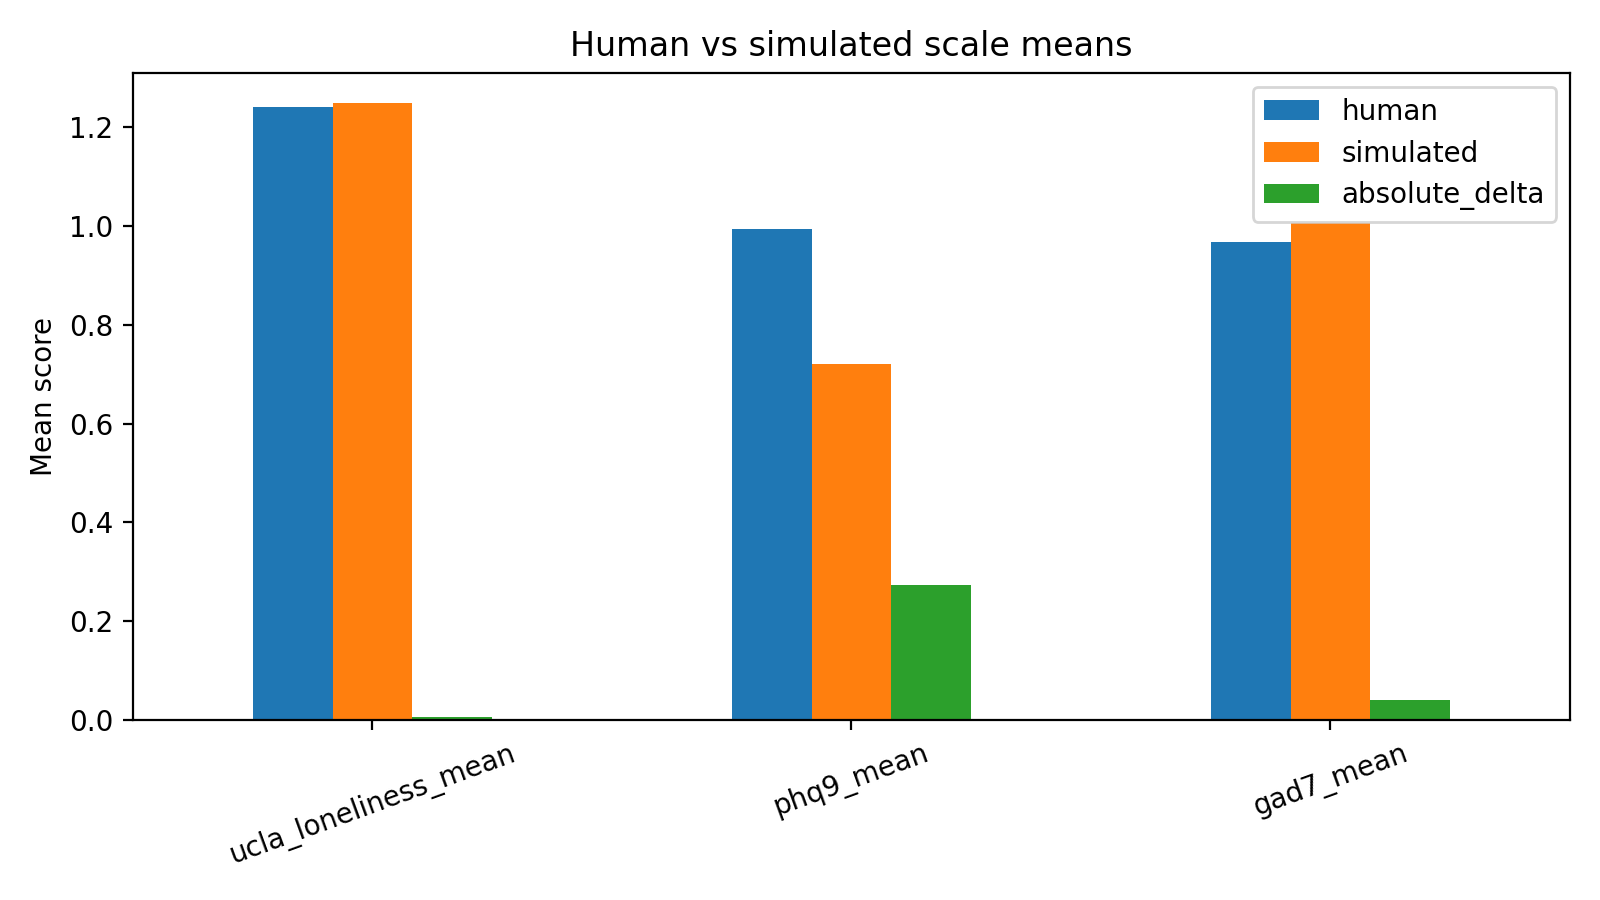

The data file committed next to this chart (first rows):
scale, human, simulated, absolute_delta
ucla_loneliness_mean, 1.242, 1.248, 0.00625
phq9_mean, 0.9944, 0.7208, 0.2736
gad7_mean, 0.9679, 1.007, 0.03929
